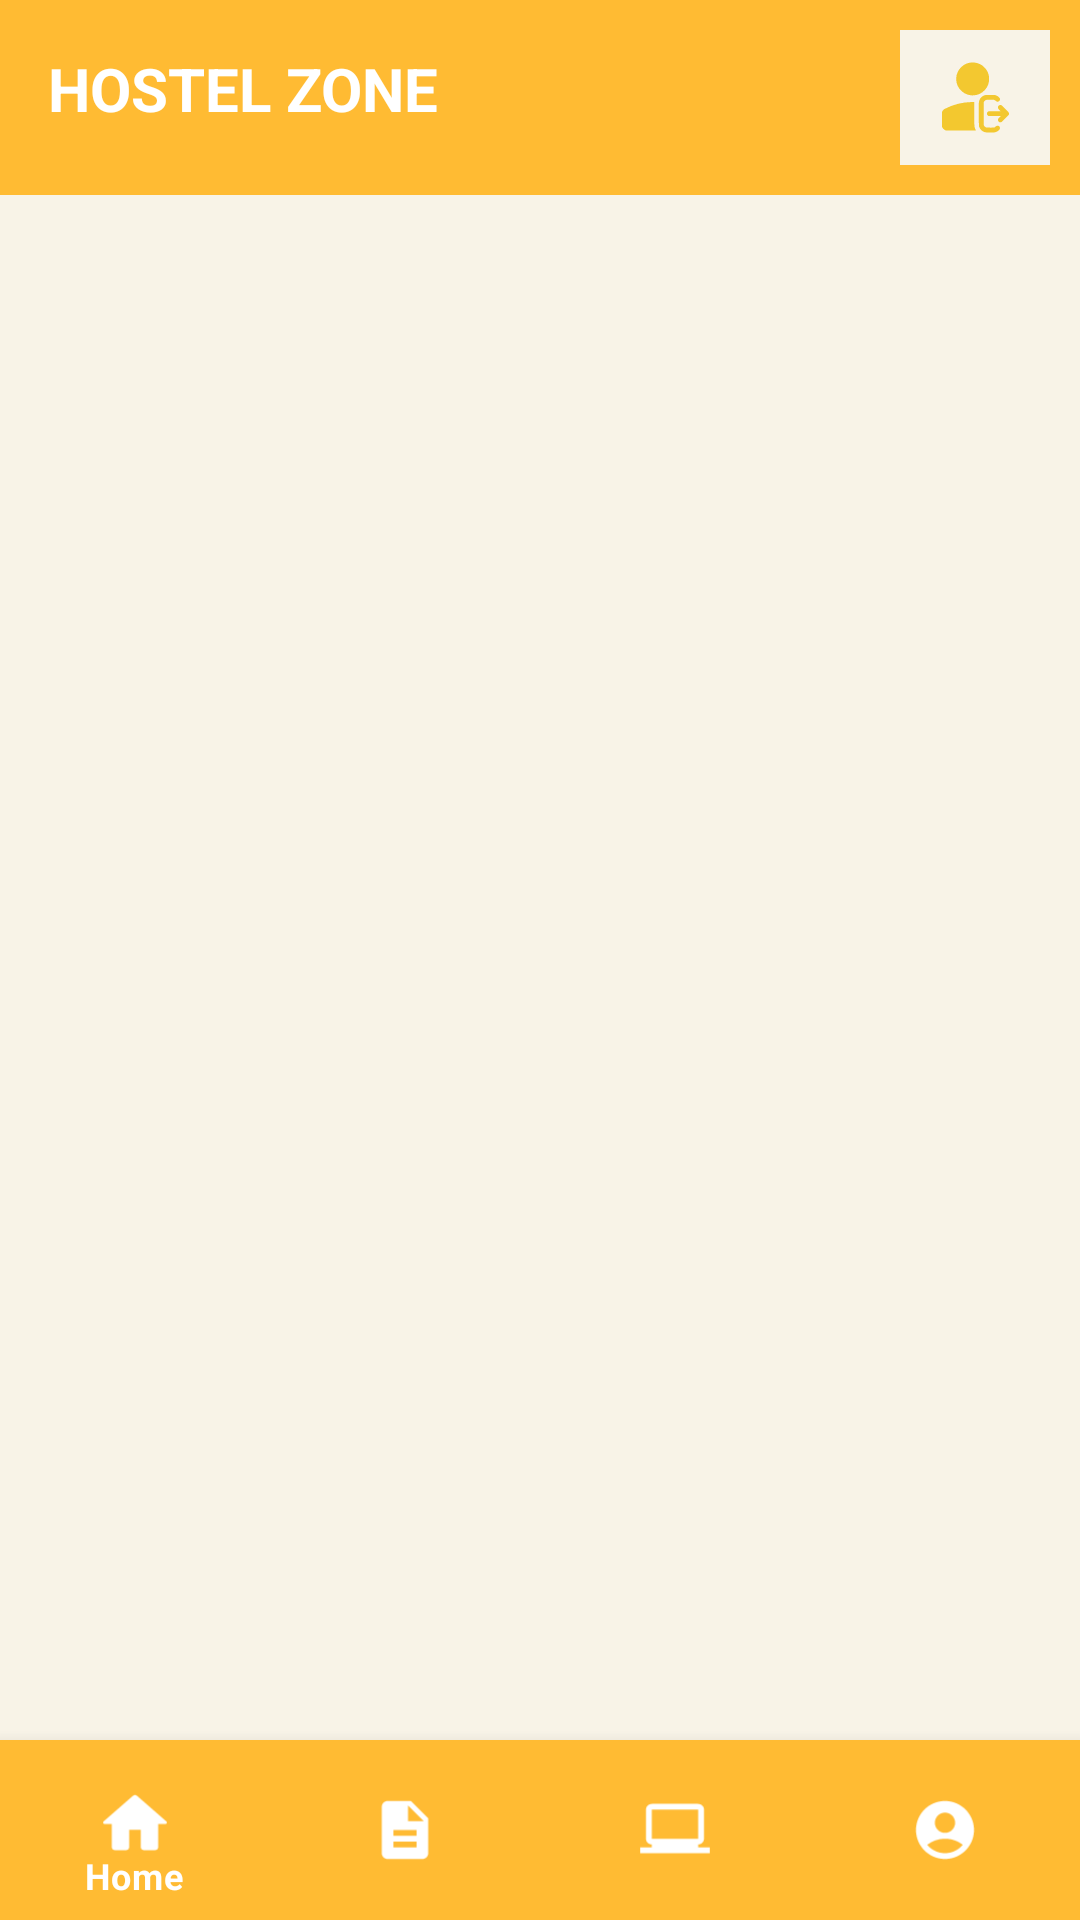

Here is an Android app screen rendered from its layout file. Give the layout XML and the strings, colors and styles it references.
<!-- AndroidManifest.xml: application theme Theme.LoginAndSignUp -->
<!-- res/layout/activity_bottom_navigation.xml -->
<?xml version="1.0" encoding="utf-8"?>
<androidx.constraintlayout.widget.ConstraintLayout
    xmlns:android="http://schemas.android.com/apk/res/android"
    xmlns:tools="http://schemas.android.com/tools"
    xmlns:app="http://schemas.android.com/apk/res-auto"
    android:id="@+id/main"
    android:layout_width="match_parent"
    android:background="@color/background_yellow"
    android:layout_height="match_parent"
    tools:context=".BottomNavigation"
    tools:ignore="ExtraText">

    <FrameLayout
        android:id="@+id/fragment_container"
        android:layout_width="match_parent"
        android:layout_height="match_parent"
        app:layout_constraintBottom_toTopOf="@id/bottom_navigation"
        app:layout_constraintTop_toBottomOf="@id/bottom_navigation"
        app:layout_constraintVertical_bias="0.882"
        tools:layout_editor_absoluteX="-73dp" />

    <LinearLayout
        android:layout_width="match_parent"
        android:layout_height="65dp"
        android:background="@color/yellow"
        android:gravity="start|center_vertical"
        android:orientation="horizontal"
        app:layout_constraintEnd_toEndOf="parent"
        tools:ignore="MissingConstraints">

        <TextView
            android:id="@+id/hostel_zone_textview"
            android:layout_width="wrap_content"
            android:layout_height="65dp"
            android:layout_gravity="bottom"
            android:layout_marginEnd="8dp"
            android:padding="16dp"
            android:text="HOSTEL ZONE"
            android:textColor="@color/white"
            android:textSize="20sp"
            android:textStyle="bold" />

        <View
            android:layout_width="180dp"
            android:layout_height="6dp"
            android:layout_weight="1" />

        <ImageView
            android:id="@+id/logout_button"
            android:layout_width="50dp"
            android:layout_height="45dp"
            android:layout_marginEnd="10dp"
            android:background="@color/background_yellow"
            android:clickable="true"
            android:onClick="performLogout"
            android:padding="10dp"
            android:src="@drawable/iconizer_logout__1_" />

    </LinearLayout>



    <com.google.android.material.bottomnavigation.BottomNavigationView
        android:id="@+id/bottom_navigation"
        android:layout_width="match_parent"
        android:layout_height="60dp"
        app:layout_constraintBottom_toBottomOf="parent"
        app:layout_constraintEnd_toEndOf="parent"
        app:layout_constraintStart_toStartOf="parent"
        android:background="@color/yellow"
        app:itemIconTint="@color/white"
        app:itemTextColor="@color/white"
        app:itemIconSize="40dp"
        app:itemPadding="12dp"
        app:itemActiveIndicatorStyle="@style/App.custon.Indicaor"
        app:menu="@menu/bottom_menu"
       />

    </androidx.constraintlayout.widget.ConstraintLayout>
<!-- resources referenced by this layout -->
<resources>
  <color name="background_yellow">#F8F3E7</color>
  <color name="white">#FFFFFFFF</color>
  <color name="yellow">#FFBB33</color>
  <!-- drawable iconizer_logout__1_: vector/xml drawable (drawable, 3772 chars, omitted) -->
  <style name="App.custon.Indicaor" parent="Widget.Material3.BottomNavigationView.ActiveIndicator">
          <item name="android:color">@color/yellow</item>
  
  
          <item name="android:textSize">10sp</item>
          <item name="android:shape">rectangle</item>
  
      </style>
  <style name="Theme.LoginAndSignUp" parent="Theme.MaterialComponents.DayNight.NoActionBar">
          
          <item name="colorPrimary">@color/yellow</item>
          <item name="colorPrimaryVariant">@color/purple_700</item>
          <item name="colorOnPrimary">@color/white</item>
          
          <item name="colorSecondary">@color/teal_200</item>
          <item name="colorSecondaryVariant">@color/teal_700</item>
          <item name="colorOnSecondary">@color/black</item>
          
          <item name="android:statusBarColor" tools:targetApi="l">@color/yellow</item>
          
      </style>
  <color name="purple_700">#FF3700B3</color>
  <color name="teal_200">#FF03DAC5</color>
  <color name="teal_700">#FF018786</color>
  <color name="black">#FF000000</color>
</resources>
